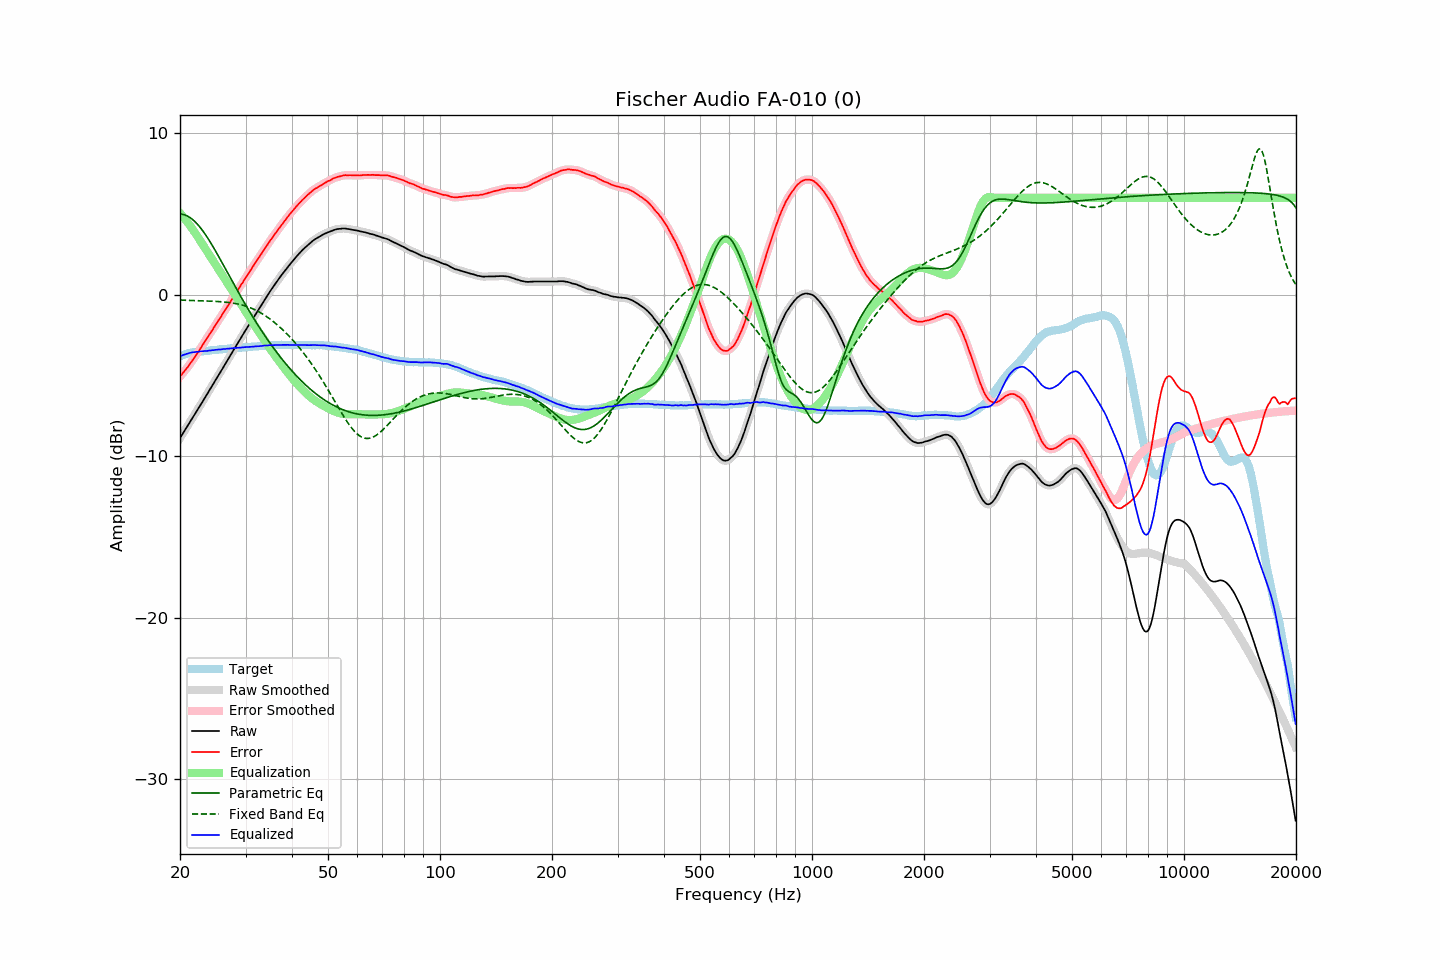

Values plotted in this chart, from the file beside it:
frequency, raw, error, smoothed, error_smoothed, equalization, parametric_eq, fixed_band_eq, equalized_raw, equalized_smoothed, target
20.00, -8.87, -5.06, -8.87, -5.06, 5.06, 5.00, -0.33, -3.81, -3.81, -3.81
20.20, -8.71, -4.94, -8.71, -4.94, 4.95, 4.99, -0.33, -3.77, -3.77, -3.77
20.40, -8.55, -4.82, -8.55, -4.82, 4.82, 4.97, -0.34, -3.73, -3.73, -3.73
20.61, -8.40, -4.70, -8.39, -4.70, 4.70, 4.94, -0.34, -3.69, -3.69, -3.70
20.81, -8.23, -4.57, -8.23, -4.58, 4.57, 4.90, -0.34, -3.66, -3.66, -3.66
21.02, -8.07, -4.45, -8.07, -4.45, 4.44, 4.85, -0.35, -3.63, -3.63, -3.62
21.23, -7.91, -4.31, -7.91, -4.31, 4.31, 4.79, -0.35, -3.60, -3.60, -3.60
21.44, -7.75, -4.17, -7.75, -4.17, 4.17, 4.72, -0.35, -3.58, -3.58, -3.58
21.66, -7.59, -4.03, -7.59, -4.03, 4.03, 4.64, -0.35, -3.56, -3.56, -3.56
21.87, -7.43, -3.88, -7.43, -3.89, 3.89, 4.56, -0.36, -3.54, -3.55, -3.55
22.09, -7.27, -3.74, -7.27, -3.74, 3.74, 4.46, -0.36, -3.53, -3.53, -3.53
22.31, -7.11, -3.59, -7.11, -3.59, 3.59, 4.35, -0.36, -3.52, -3.52, -3.52
22.54, -6.94, -3.43, -6.95, -3.44, 3.43, 4.24, -0.37, -3.51, -3.51, -3.51
22.76, -6.78, -3.28, -6.78, -3.28, 3.28, 4.11, -0.37, -3.50, -3.51, -3.50
22.99, -6.62, -3.12, -6.62, -3.12, 3.12, 3.98, -0.37, -3.50, -3.50, -3.50
23.22, -6.45, -2.96, -6.46, -2.97, 2.97, 3.84, -0.38, -3.48, -3.49, -3.49
23.45, -6.29, -2.81, -6.29, -2.81, 2.81, 3.70, -0.38, -3.48, -3.48, -3.48
23.69, -6.13, -2.66, -6.13, -2.66, 2.66, 3.55, -0.39, -3.48, -3.47, -3.47
23.92, -5.96, -2.50, -5.96, -2.51, 2.51, 3.39, -0.39, -3.46, -3.46, -3.46
24.16, -5.80, -2.36, -5.80, -2.36, 2.35, 3.23, -0.39, -3.45, -3.45, -3.44
24.40, -5.63, -2.21, -5.63, -2.20, 2.20, 3.07, -0.40, -3.43, -3.43, -3.42
24.65, -5.47, -2.05, -5.47, -2.05, 2.05, 2.90, -0.40, -3.43, -3.42, -3.42
24.89, -5.30, -1.88, -5.30, -1.89, 1.89, 2.73, -0.41, -3.41, -3.41, -3.41
25.14, -5.14, -1.73, -5.14, -1.73, 1.74, 2.55, -0.41, -3.40, -3.40, -3.41
25.39, -4.97, -1.57, -4.97, -1.58, 1.58, 2.38, -0.42, -3.39, -3.39, -3.40
25.65, -4.81, -1.44, -4.81, -1.43, 1.42, 2.20, -0.43, -3.39, -3.39, -3.38
25.91, -4.65, -1.27, -4.64, -1.27, 1.27, 2.02, -0.43, -3.38, -3.38, -3.38
26.16, -4.47, -1.10, -4.48, -1.11, 1.11, 1.84, -0.44, -3.36, -3.36, -3.37
26.43, -4.31, -0.96, -4.31, -0.95, 0.96, 1.66, -0.45, -3.36, -3.35, -3.36
26.69, -4.14, -0.79, -4.15, -0.80, 0.80, 1.47, -0.46, -3.34, -3.34, -3.35
26.96, -3.98, -0.65, -3.98, -0.65, 0.64, 1.29, -0.47, -3.34, -3.34, -3.33
27.23, -3.81, -0.49, -3.81, -0.49, 0.49, 1.11, -0.49, -3.33, -3.33, -3.32
27.50, -3.64, -0.33, -3.65, -0.33, 0.33, 0.93, -0.50, -3.31, -3.32, -3.31
27.77, -3.48, -0.17, -3.48, -0.17, 0.17, 0.75, -0.52, -3.31, -3.30, -3.31
28.05, -3.31, -0.02, -3.31, -0.01, 0.02, 0.57, -0.53, -3.29, -3.30, -3.29
28.33, -3.15, 0.14, -3.15, 0.14, -0.14, 0.39, -0.55, -3.29, -3.29, -3.29
28.62, -2.98, 0.30, -2.98, 0.30, -0.30, 0.21, -0.57, -3.28, -3.28, -3.28
28.90, -2.82, 0.45, -2.82, 0.46, -0.46, 0.03, -0.59, -3.28, -3.28, -3.27
29.19, -2.65, 0.62, -2.65, 0.61, -0.61, -0.14, -0.62, -3.26, -3.27, -3.28
29.48, -2.49, 0.76, -2.49, 0.77, -0.77, -0.32, -0.65, -3.26, -3.26, -3.25
29.78, -2.32, 0.92, -2.33, 0.92, -0.92, -0.49, -0.67, -3.25, -3.25, -3.25
30.08, -2.16, 1.07, -2.16, 1.07, -1.08, -0.66, -0.71, -3.24, -3.24, -3.24
30.38, -2.00, 1.24, -2.00, 1.23, -1.23, -0.83, -0.74, -3.23, -3.23, -3.24
30.68, -1.84, 1.38, -1.84, 1.38, -1.38, -1.00, -0.78, -3.23, -3.23, -3.22
30.99, -1.68, 1.54, -1.68, 1.54, -1.54, -1.16, -0.82, -3.22, -3.22, -3.22
31.30, -1.52, 1.69, -1.52, 1.69, -1.69, -1.33, -0.86, -3.21, -3.21, -3.21
31.61, -1.36, 1.84, -1.36, 1.84, -1.84, -1.49, -0.90, -3.20, -3.20, -3.20
31.93, -1.20, 1.99, -1.20, 2.00, -1.99, -1.65, -0.95, -3.20, -3.20, -3.20
32.24, -1.04, 2.16, -1.05, 2.14, -2.14, -1.81, -1.00, -3.18, -3.19, -3.20
32.57, -0.89, 2.29, -0.89, 2.29, -2.29, -1.96, -1.05, -3.19, -3.18, -3.18
32.89, -0.73, 2.44, -0.73, 2.44, -2.44, -2.12, -1.11, -3.17, -3.17, -3.17
33.22, -0.57, 2.59, -0.57, 2.59, -2.59, -2.27, -1.17, -3.16, -3.16, -3.16
33.55, -0.41, 2.74, -0.41, 2.74, -2.74, -2.42, -1.23, -3.15, -3.15, -3.15
33.89, -0.25, 2.89, -0.25, 2.89, -2.89, -2.57, -1.29, -3.14, -3.14, -3.14
34.23, -0.10, 3.03, -0.10, 3.04, -3.04, -2.71, -1.36, -3.14, -3.14, -3.14
34.57, 0.06, 3.19, 0.06, 3.19, -3.18, -2.86, -1.43, -3.13, -3.13, -3.13
34.92, 0.21, 3.34, 0.21, 3.33, -3.33, -3.00, -1.50, -3.12, -3.12, -3.13
35.27, 0.36, 3.48, 0.35, 3.48, -3.47, -3.14, -1.58, -3.12, -3.12, -3.12
35.62, 0.50, 3.61, 0.50, 3.62, -3.61, -3.27, -1.66, -3.12, -3.12, -3.11
35.97, 0.64, 3.76, 0.64, 3.75, -3.75, -3.41, -1.74, -3.11, -3.11, -3.12
... 635 more rows
